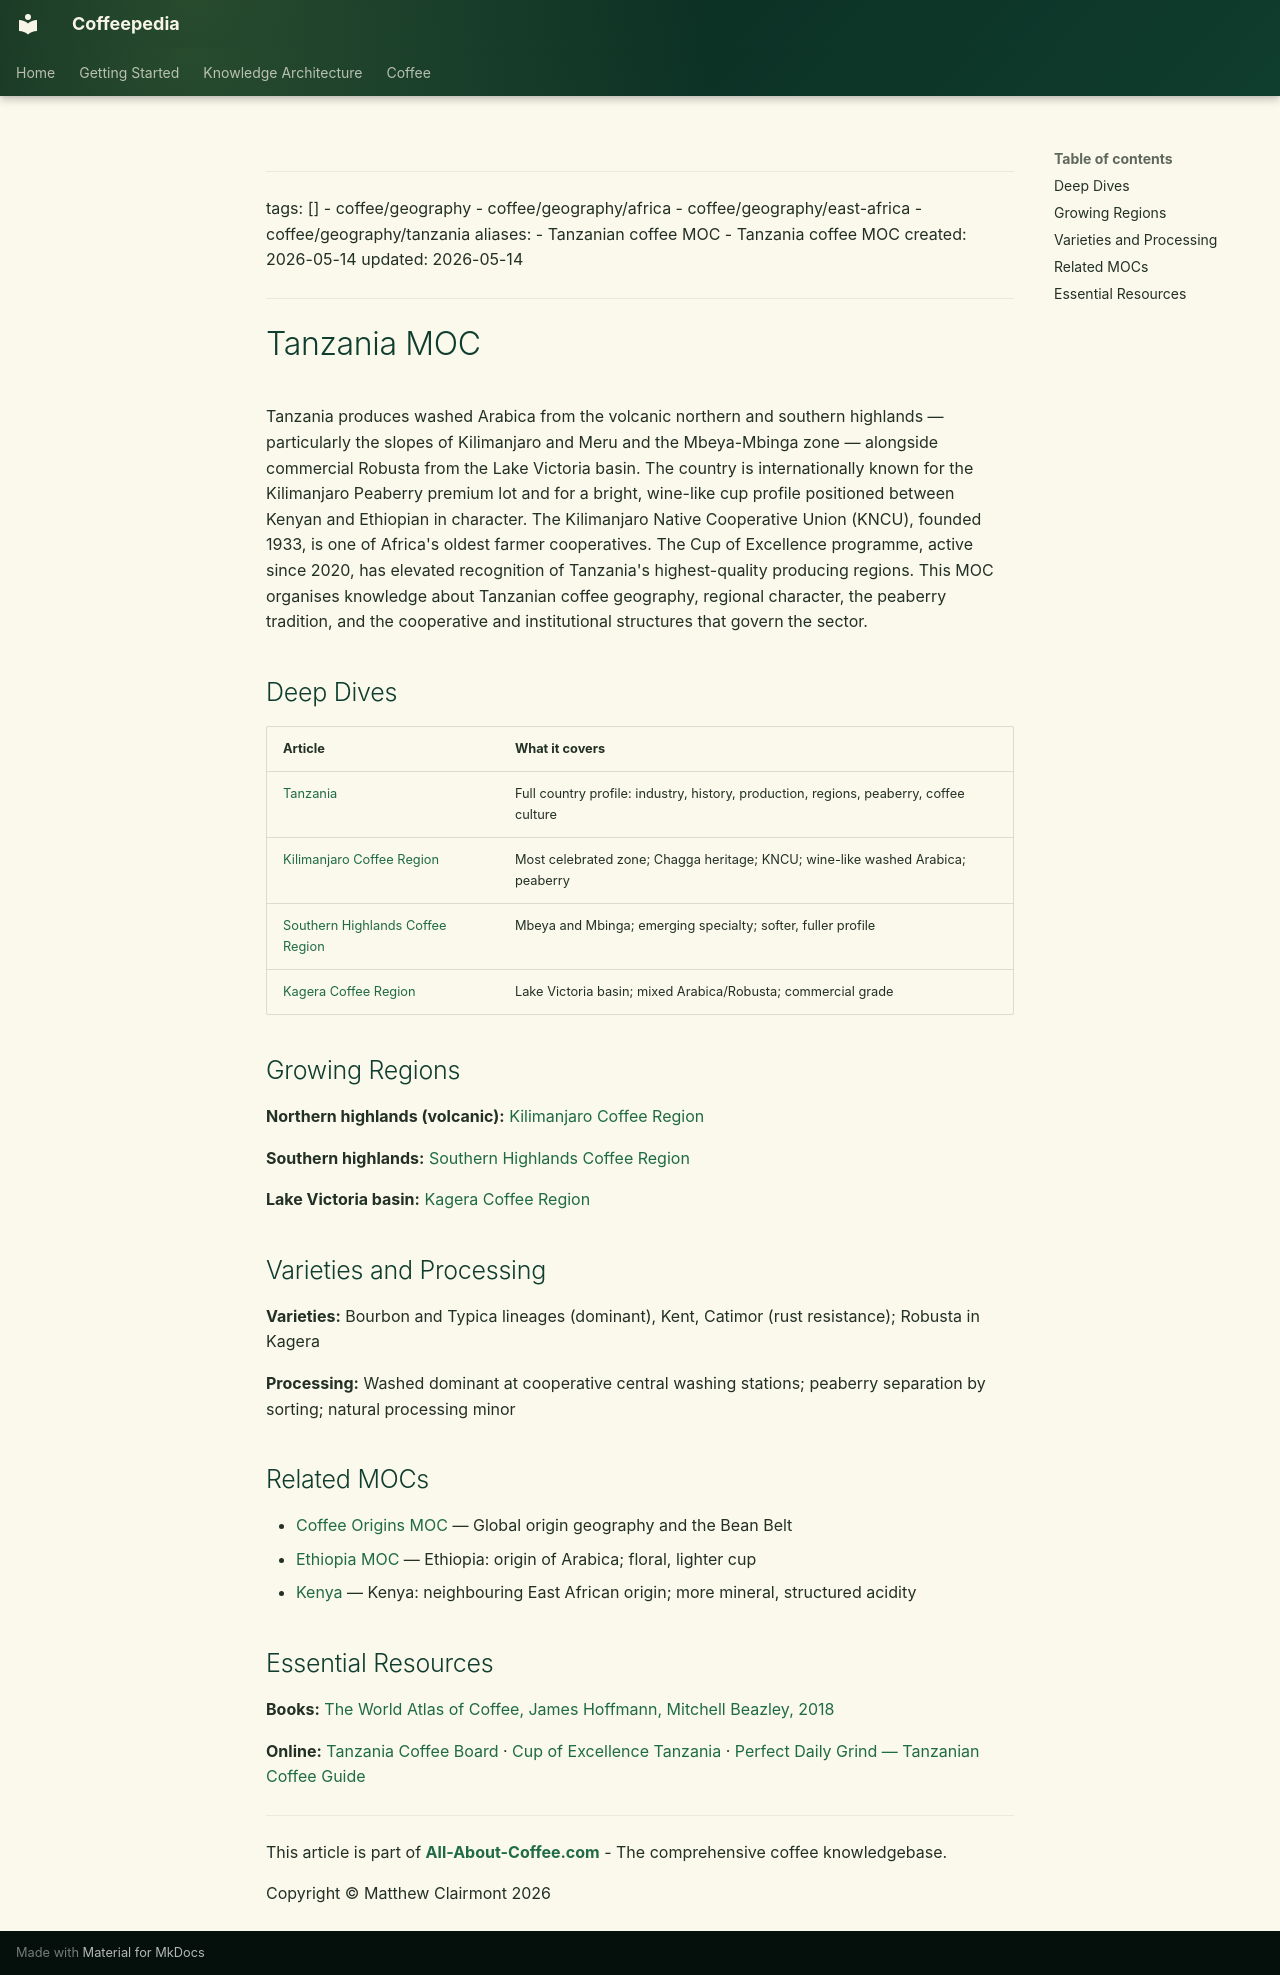

repository: Vauldt/all-about-coffee · page: coffee/maps-of-content/tanzania-moc/index.html · generator: mkdocs

---
tags: []
  - coffee/geography
  - coffee/geography/africa
  - coffee/geography/east-africa
  - coffee/geography/tanzania
aliases:
  - Tanzanian coffee MOC
  - Tanzania coffee MOC
created: 2026-05-14
updated: 2026-05-14
---

# Tanzania MOC

Tanzania produces washed Arabica from the volcanic northern and southern highlands — particularly the slopes of Kilimanjaro and Meru and the Mbeya-Mbinga zone — alongside commercial Robusta from the Lake Victoria basin. The country is internationally known for the Kilimanjaro Peaberry premium lot and for a bright, wine-like cup profile positioned between Kenyan and Ethiopian in character. The Kilimanjaro Native Cooperative Union (KNCU), founded 1933, is one of Africa's oldest farmer cooperatives. The Cup of Excellence programme, active since 2020, has elevated recognition of Tanzania's highest-quality producing regions. This MOC organises knowledge about Tanzanian coffee geography, regional character, the peaberry tradition, and the cooperative and institutional structures that govern the sector.

## Deep Dives

| Article | What it covers |
| :--- | :--- |
| [Tanzania](../coffee-geography/tanzania.md) | Full country profile: industry, history, production, regions, peaberry, coffee culture |
| [Kilimanjaro Coffee Region](../coffee-geography/kilimanjaro-coffee-region.md) | Most celebrated zone; Chagga heritage; KNCU; wine-like washed Arabica; peaberry |
| [Southern Highlands Coffee Region](../coffee-geography/southern-highlands-coffee-region.md) | Mbeya and Mbinga; emerging specialty; softer, fuller profile |
| [Kagera Coffee Region](../coffee-geography/kagera-coffee-region.md) | Lake Victoria basin; mixed Arabica/Robusta; commercial grade |

## Growing Regions

**Northern highlands (volcanic):** [Kilimanjaro Coffee Region](../coffee-geography/kilimanjaro-coffee-region.md)

**Southern highlands:** [Southern Highlands Coffee Region](../coffee-geography/southern-highlands-coffee-region.md)

**Lake Victoria basin:** [Kagera Coffee Region](../coffee-geography/kagera-coffee-region.md)

## Varieties and Processing

**Varieties:** Bourbon and Typica lineages (dominant), Kent, Catimor (rust resistance); Robusta in Kagera

**Processing:** Washed dominant at cooperative central washing stations; peaberry separation by sorting; natural processing minor

## Related MOCs

- [Coffee Origins MOC](coffee-origins-moc.md) — Global origin geography and the Bean Belt
- [Ethiopia MOC](ethiopia-moc.md) — Ethiopia: origin of Arabica; floral, lighter cup
- [Kenya](../coffee-geography/kenya.md) — Kenya: neighbouring East African origin; more mineral, structured acidity

## Essential Resources

**Books:** [The World Atlas of Coffee, James Hoffmann, Mitchell Beazley, 2018](https://www.jameshoffmann.co.uk/the-world-atlas-of-coffee)

**Online:** [Tanzania Coffee Board](https://www.coffeeboard.or.tz) · [Cup of Excellence Tanzania](https://allianceforcoffeeexcellence.org/tanzania/) · [Perfect Daily Grind — Tanzanian Coffee Guide](https://perfectdailygrind.com/2021/02/a-guide-to-tanzanian-coffee-origins-varieties-processing/)

---

This article is part of **[All-About-Coffee.com](http://All-About-Coffee.com)** - The comprehensive coffee knowledgebase.

Copyright © Matthew Clairmont 2026
